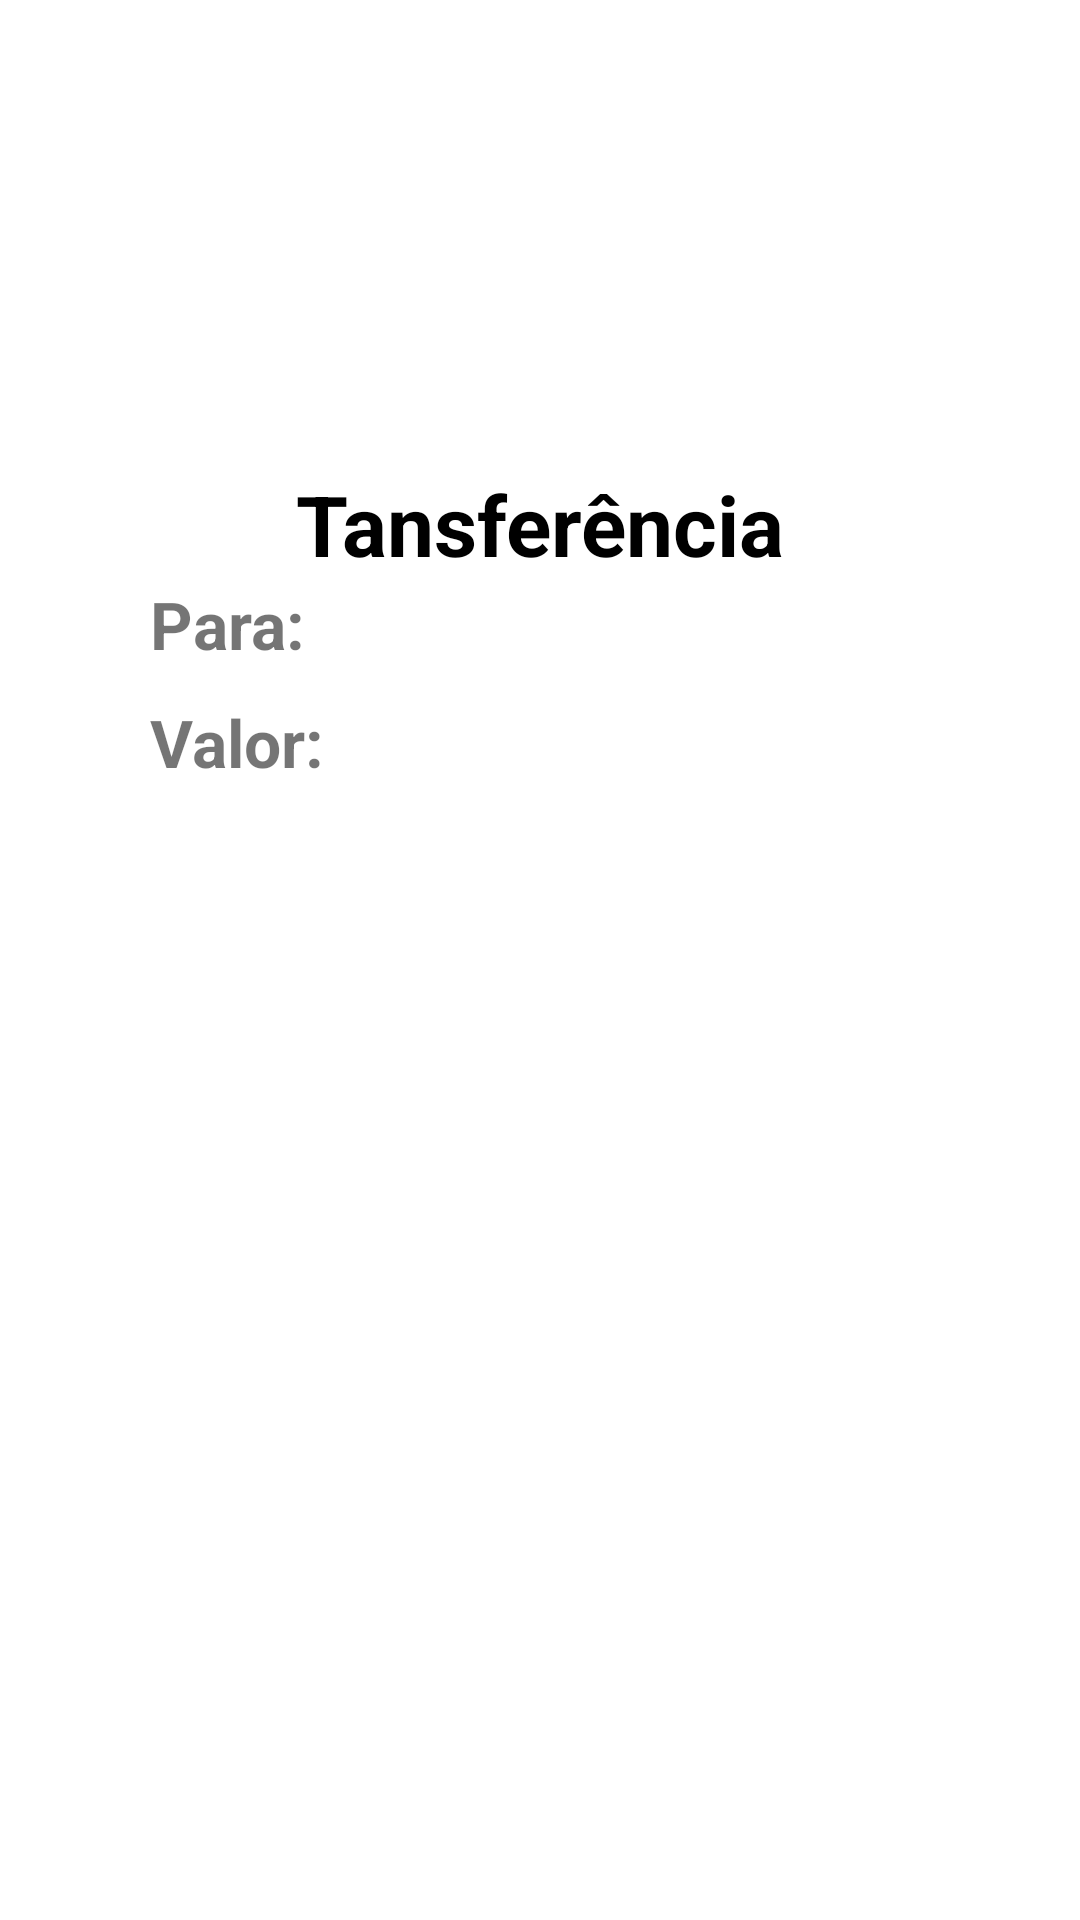

Layout XML and referenced resources for this Android screen:
<!-- AndroidManifest.xml: application theme Theme.Aplicativobanco -->
<!-- res/layout/activity_transferencia.xml -->
<?xml version="1.0" encoding="utf-8"?>
<LinearLayout xmlns:android="http://schemas.android.com/apk/res/android"
    xmlns:app="http://schemas.android.com/apk/res-auto"
    xmlns:tools="http://schemas.android.com/tools"
    android:layout_width="match_parent"
    android:layout_height="match_parent"
    android:orientation="vertical"
    tools:context=".Transferencia">

    <androidx.appcompat.widget.Toolbar
        android:id="@+id/toolbarTransferencia"
        android:layout_width="match_parent"
        android:layout_height="wrap_content"
        android:background="@color/light_blue" />

    <TextView
        android:layout_width="match_parent"
        android:layout_height="wrap_content"
        android:layout_marginTop="100dp"
        android:gravity="center"
        android:text="Tansferência"
        android:textColor="@color/black"
        android:textSize="28sp"
        android:textStyle="bold" />

    <TextView
        android:layout_width="match_parent"
        android:layout_height="wrap_content"
        android:layout_marginStart="50dp"
        android:text="Para:"
        android:textSize="22sp"
        android:textStyle="bold" />

    <TextView
        android:layout_width="match_parent"
        android:layout_height="wrap_content"
        android:layout_marginStart="50dp"
        android:text="Valor:"
        android:textSize="22sp"
        android:layout_marginTop="10dp"
        android:textStyle="bold" />
</LinearLayout>
<!-- resources referenced by this layout -->
<resources>
  <style name="Theme.Aplicativobanco" parent="Base.Theme.Aplicativobanco" />
  <style name="Base.Theme.Aplicativobanco" parent="Theme.MaterialComponents.DayNight.DarkActionBar">
          
          <item name="colorPrimary">@color/light_blue</item>
          <item name="android:statusBarColor">@color/light_blue</item>
  
      </style>
  <!-- not gathered from this repository: default colours our renderer supplied (Android Studio template values) -->
  <color name="black">#FF000000</color>
</resources>
